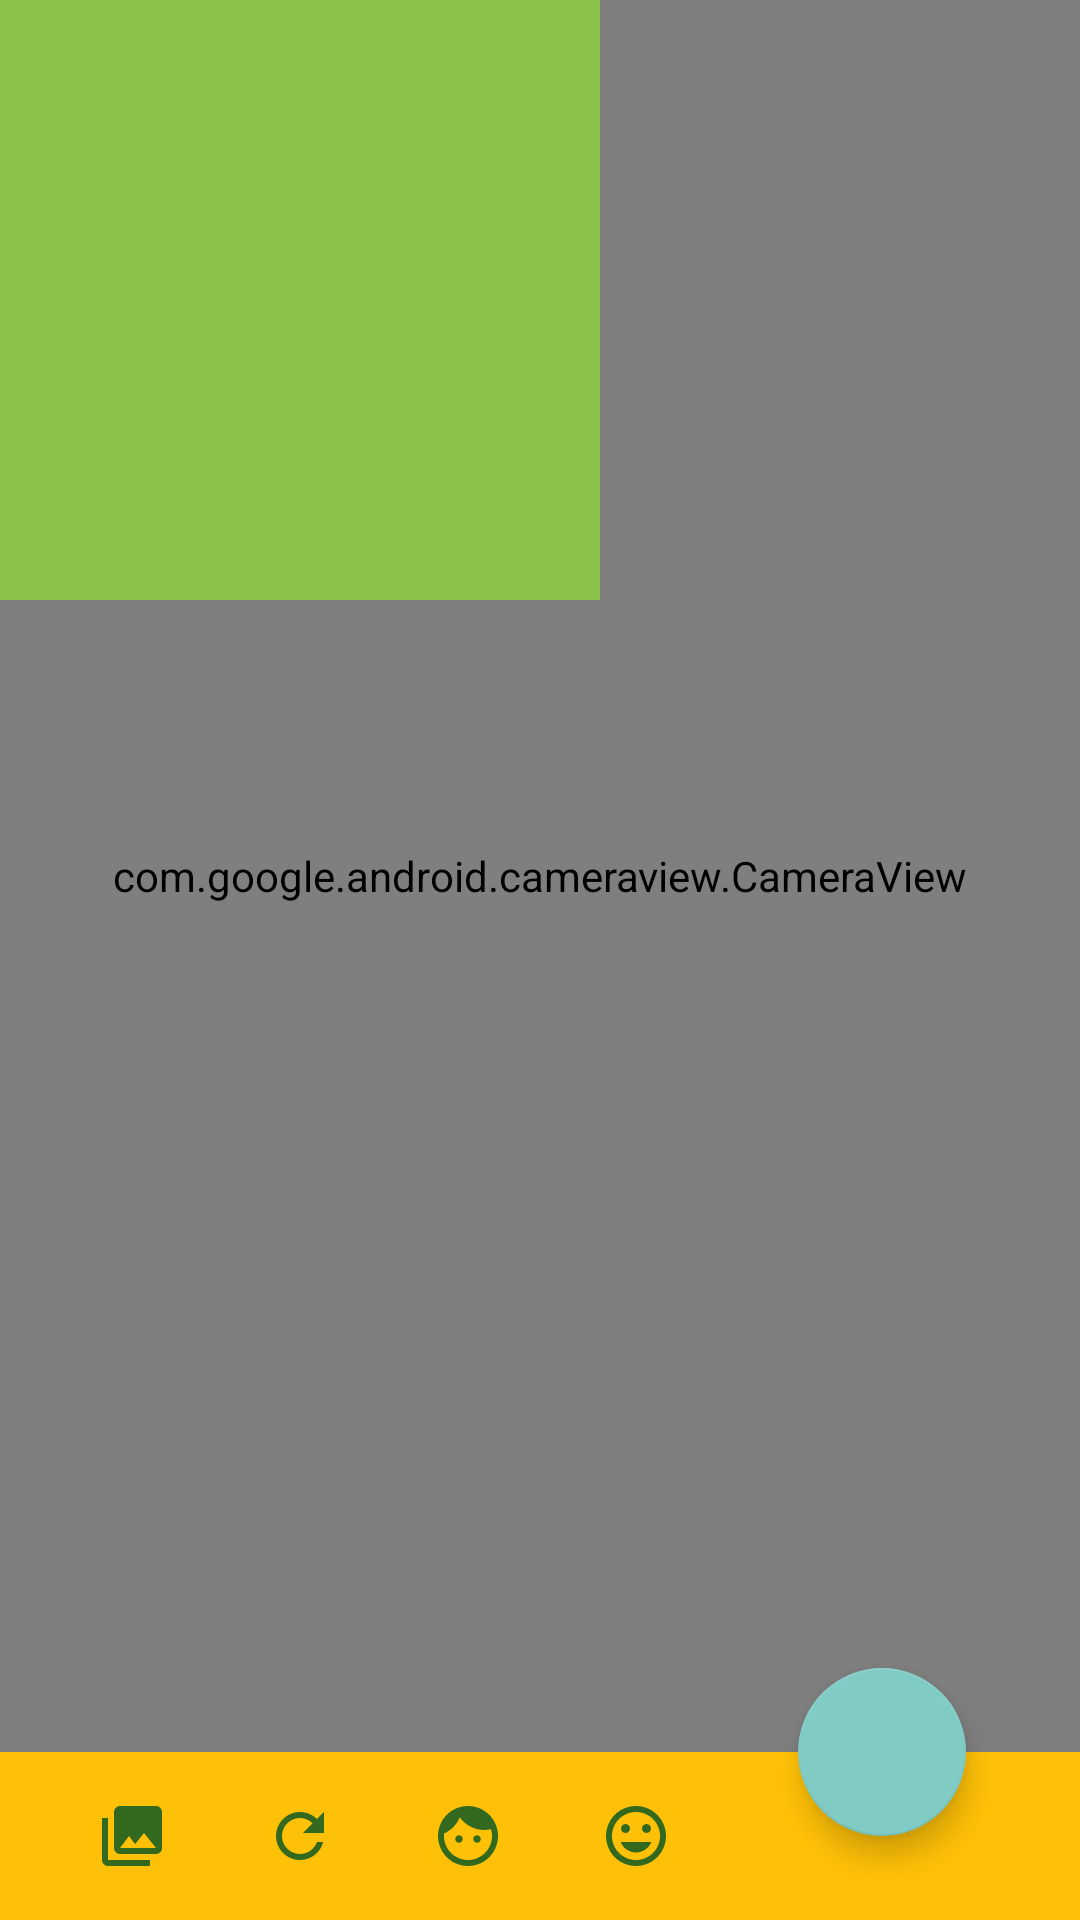

The Android layout XML behind this screen, and the referenced resources:
<!-- AndroidManifest.xml: application theme Theme.AppCompat.NoActionBar -->
<!-- res/layout/fragment_face_camera.xml -->
<?xml version="1.0" encoding="utf-8"?>
<RelativeLayout
    xmlns:android="http://schemas.android.com/apk/res/android"
    xmlns:app="http://schemas.android.com/apk/res-auto"
    xmlns:tools="http://schemas.android.com/tools"
    android:id="@+id/root"
    android:layout_width="match_parent"
    android:layout_height="match_parent"
    android:background="@color/primary"
    tools:context=".FaceCameraActivity">


    <com.google.android.cameraview.CameraView
        android:id="@+id/camera"
        android:layout_width="match_parent"
        android:layout_height="match_parent"
        android:background="@android:color/black"
        android:layout_above="@+id/bottom_toolbar">
    </com.google.android.cameraview.CameraView>

    <ImageView
        android:id="@+id/capture_result"
        android:layout_width="match_parent"
        android:layout_height="match_parent"
        android:layout_alignParentLeft="true"
        android:layout_alignParentTop="true"
        android:background="@color/accent"
        android:scaleType="centerCrop"
        android:visibility="gone"
        android:layout_above="@id/bottom_toolbar"/>

    <ImageView
        android:id="@+id/upload_result"
        android:layout_width="200dp"
        android:layout_height="200dp"
        android:layout_alignParentLeft="true"
        android:layout_alignParentTop="true"
        android:adjustViewBounds="true"
        android:background="@color/accent"
        android:scaleType="centerCrop"
        android:visibility="visible"/>

    <android.support.design.widget.FloatingActionButton
        android:id="@+id/take_picture"
        android:layout_width="?attr/actionBarSize"
        android:layout_height="?attr/actionBarSize"
        android:layout_alignParentBottom="true"
        android:layout_alignParentEnd="true"
        android:layout_marginBottom="10dp"
        android:layout_marginEnd="26dp"
        app:srcCompat="@drawable/ic_camera"
        app:useCompatPadding="true"/>

    <android.support.v7.widget.Toolbar
        android:id="@+id/camera_toolbar"
        android:layout_width="match_parent"
        android:layout_height="?attr/actionBarSize"
        android:layout_alignParentStart="true"
        android:layout_alignParentTop="true"/>

    <android.support.v7.widget.Toolbar
        android:id="@+id/bottom_toolbar"
        style="@style/FaceCameraBottomToolbarStyle"
        android:layout_width="match_parent"
        android:layout_height="?attr/actionBarSize"
        android:layout_alignParentBottom="true"
        android:layout_alignParentStart="true">

        <ImageButton
            android:id="@+id/btn_open_gallery"
            style="@style/FaceCameraImageButtonStyle"
            android:layout_width="?attr/actionBarSize"
            android:layout_height="?attr/actionBarSize"
            android:text="@string/gallery"
            app:srcCompat="@drawable/ic_gallery"/>

        <ImageButton
            android:id="@+id/btn_refresh"
            style="@style/FaceCameraImageButtonStyle"
            android:layout_width="?attr/actionBarSize"
            android:layout_height="?attr/actionBarSize"
            android:text="@string/refresh"
            app:srcCompat="@drawable/ic_refresh"/>

        <ImageButton
            android:id="@+id/btn_upload_1"
            style="@style/FaceCameraImageButtonStyle"
            android:layout_width="?attr/actionBarSize"
            android:layout_height="?attr/actionBarSize"
            android:text="@string/upload_1"
            app:srcCompat="@drawable/ic_upload_1"/>

        <ImageButton
            android:id="@+id/btn_upload_2"
            style="@style/FaceCameraImageButtonStyle"
            android:layout_width="?attr/actionBarSize"
            android:layout_height="?attr/actionBarSize"
            android:text="@string/upload_2"
            app:srcCompat="@drawable/ic_upload_2"/>



    </android.support.v7.widget.Toolbar>


</RelativeLayout>
<!-- resources referenced by this layout -->
<resources>
  <color name="accent">#8BC34A</color>
  <color name="primary">#ffc107</color>
  <!-- drawable ic_gallery (drawable) -->
  <vector xmlns:android="http://schemas.android.com/apk/res/android"
          android:width="24dp"
          android:height="24dp"
          android:viewportWidth="24.0"
          android:viewportHeight="24.0">
      <path
          android:fillColor="@color/icons"
          android:pathData="M22,16L22,4c0,-1.1 -0.9,-2 -2,-2L8,2c-1.1,0 -2,0.9 -2,2v12c0,1.1 0.9,2 2,2h12c1.1,0 2,-0.9 2,-2zM11,12l2.03,2.71L16,11l4,5L8,16l3,-4zM2,6v14c0,1.1 0.9,2 2,2h14v-2L4,20L4,6L2,6z"/>
  </vector>
  <!-- drawable ic_refresh (drawable) -->
  <vector xmlns:android="http://schemas.android.com/apk/res/android"
          android:width="24dp"
          android:height="24dp"
          android:viewportWidth="24.0"
          android:viewportHeight="24.0">
      <path
          android:fillColor="@color/icons"
          android:pathData="M17.65,6.35C16.2,4.9 14.21,4 12,4c-4.42,0 -7.99,3.58 -7.99,8s3.57,8 7.99,8c3.73,0 6.84,-2.55 7.73,-6h-2.08c-0.82,2.33 -3.04,4 -5.65,4 -3.31,0 -6,-2.69 -6,-6s2.69,-6 6,-6c1.66,0 3.14,0.69 4.22,1.78L13,11h7V4l-2.35,2.35z"/>
  </vector>
  <!-- drawable ic_upload_1 (drawable) -->
  <vector xmlns:android="http://schemas.android.com/apk/res/android"
          android:width="24dp"
          android:height="24dp"
          android:viewportWidth="24.0"
          android:viewportHeight="24.0">
      <path
          android:fillColor="@color/icons"
          android:pathData="M9,11.75c-0.69,0 -1.25,0.56 -1.25,1.25s0.56,1.25 1.25,1.25 1.25,-0.56 1.25,-1.25 -0.56,-1.25 -1.25,-1.25zM15,11.75c-0.69,0 -1.25,0.56 -1.25,1.25s0.56,1.25 1.25,1.25 1.25,-0.56 1.25,-1.25 -0.56,-1.25 -1.25,-1.25zM12,2C6.48,2 2,6.48 2,12s4.48,10 10,10 10,-4.48 10,-10S17.52,2 12,2zM12,20c-4.41,0 -8,-3.59 -8,-8 0,-0.29 0.02,-0.58 0.05,-0.86 2.36,-1.05 4.23,-2.98 5.21,-5.37C11.07,8.33 14.05,10 17.42,10c0.78,0 1.53,-0.09 2.25,-0.26 0.21,0.71 0.33,1.47 0.33,2.26 0,4.41 -3.59,8 -8,8z"/>
  </vector>
  <!-- drawable ic_upload_2 (drawable) -->
  <vector xmlns:android="http://schemas.android.com/apk/res/android"
          android:width="24dp"
          android:height="24dp"
          android:viewportWidth="24.0"
          android:viewportHeight="24.0">
      <path
          android:fillColor="@color/icons"
          android:pathData="M11.99,2C6.47,2 2,6.48 2,12s4.47,10 9.99,10C17.52,22 22,17.52 22,12S17.52,2 11.99,2zM12,20c-4.42,0 -8,-3.58 -8,-8s3.58,-8 8,-8 8,3.58 8,8 -3.58,8 -8,8zM15.5,11c0.83,0 1.5,-0.67 1.5,-1.5S16.33,8 15.5,8 14,8.67 14,9.5s0.67,1.5 1.5,1.5zM8.5,11c0.83,0 1.5,-0.67 1.5,-1.5S9.33,8 8.5,8 7,8.67 7,9.5 7.67,11 8.5,11zM12,17.5c2.33,0 4.31,-1.46 5.11,-3.5L6.89,14c0.8,2.04 2.78,3.5 5.11,3.5z"/>
  </vector>
  <string name="refresh">Refresh</string>
  <style name="FaceCameraImageButtonStyle" parent="@style/Widget.AppCompat.ImageButton">
          <item name="android:background">?attr/selectableItemBackgroundBorderless</item>
      </style>
  <color name="icons">#33691e</color>
</resources>
